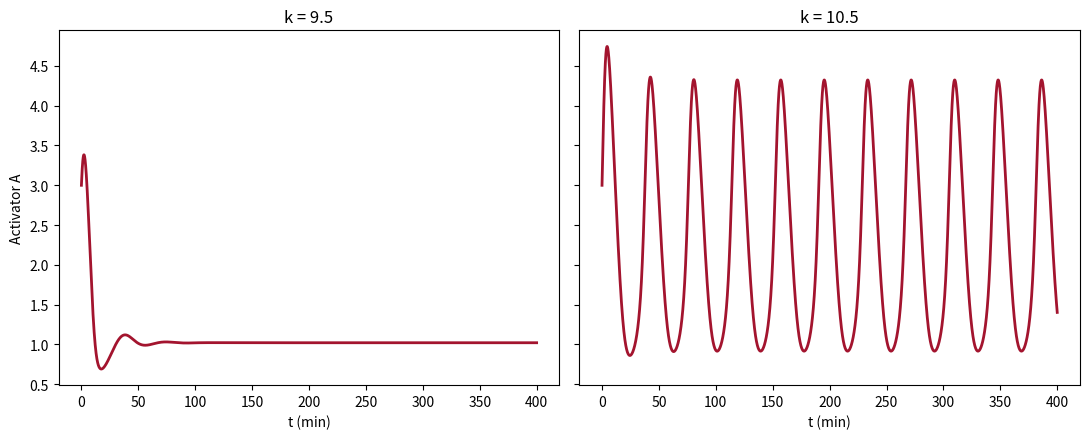

Recreate this plot in Python.
# Fig. 4.22: Gene regulation with activator and repressor (book, Section 4.4, Eq. 4.18)
# dA/dt = k A^2/(A^2 + 10 (1 + 5R)) - A + 0.4,  dR/dt = 0.3 A^2/(A^2 + 10 (1 + 5R)) - 0.2 R  with A(0) = 3, R(0) = 0.2
# left k = 9.5: damped oscillation; right k = 10.5: limit cycle
# (c) 2026 Philipp Kügler · Program for the book "Dynamical Systems in the Life Sciences" · MIT License (see LICENSE)
import numpy as np
import matplotlib.pyplot as plt
from scipy.integrate import solve_ivp
fig, axs = plt.subplots(1, 2, figsize=(11, 4.5), sharey=True)
t = np.linspace(0, 400, 4001)
for ax, k in zip(axs, [9.5, 10.5]):
    f = lambda t, z: [k * z[0]**2 / (z[0]**2 + 10 * (1 + 5 * z[1])) - z[0] + 0.4,
                      0.3 * z[0]**2 / (z[0]**2 + 10 * (1 + 5 * z[1])) - 0.2 * z[1]]
    A = solve_ivp(f, [0, 400], [3, 0.2], t_eval=t, rtol=1e-9, atol=1e-11).y[0]
    ax.plot(t, A, color=(0.64, 0.08, 0.18), lw=2); ax.set_title(f"k = {k}"); ax.set_xlabel("t (min)")
    spaet = t > 200                                       # maxima after the transient
    i = np.where((A[1:-1] > A[:-2]) & (A[1:-1] > A[2:]) & spaet[1:-1])[0] + 1
    schwankung = A[spaet].max() - A[spaet].min()
    if schwankung > 0.01:
        print(f"k = {k}: variation of A for t > 200: {schwankung:.3f}, period {np.mean(np.diff(t[i])):.1f} min")
    else:
        print(f"k = {k}: variation of A for t > 200: {schwankung:.3f} (steady state)")
axs[0].set_ylabel("Activator A")
plt.tight_layout()
plt.show()
